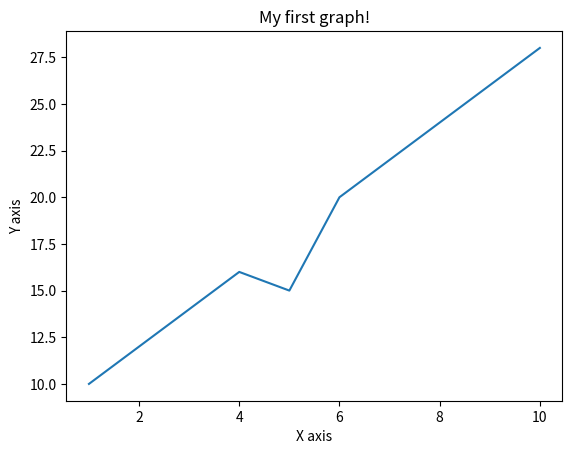

Here is the Python script that generated this plot:
import pandas as pd
import matplotlib.pyplot as plt

bank_db = {
    "names": ["Name1", "Name2", "Name3"],
    "experience": [1, 2, 3],
    "salary": [1000, 2000, 3000],
    "credit_score": [1, 2, 3],
    "outcome": [1, 0, 1],
}

dataframe = pd.DataFrame(bank_db)
salary = dataframe["salary"]
salary_mean = salary.mean()
print(salary, end="\n\n")
print(salary_mean, end="\n\n")

x = [1, 2, 3, 4, 5, 6, 7, 8, 9, 10]
y = [10, 12, 14, 16, 15, 20, 22, 24, 26, 28]

plt.plot(x, y)

plt.title("My first graph!")
plt.xlabel("X axis")
plt.ylabel("Y axis")
plt.show()
